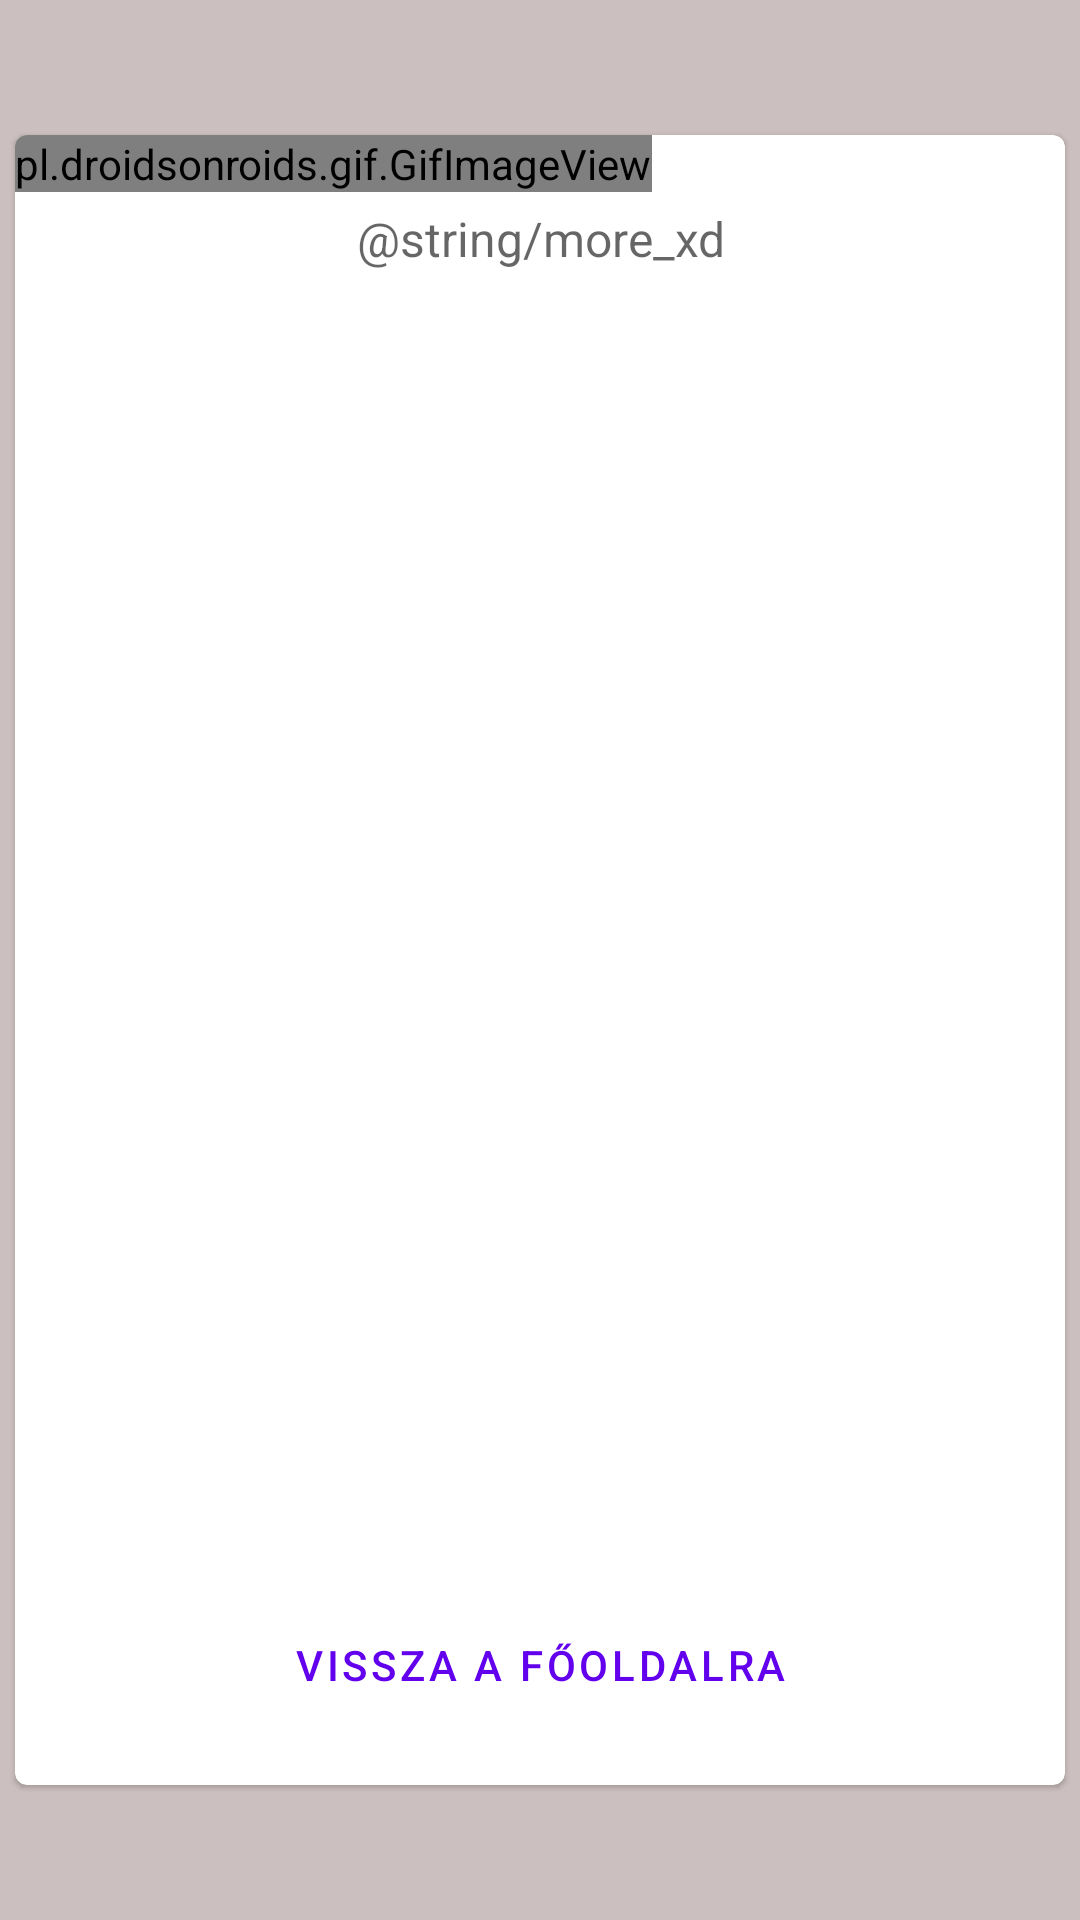

Android layout source for this screen:
<!-- AndroidManifest.xml: application theme Theme.SzőnyegShop -->
<!-- res/layout/activity_bovebben.xml -->
<?xml version="1.0" encoding="utf-8"?>
<ScrollView
    xmlns:android="http://schemas.android.com/apk/res/android"
    xmlns:app="http://schemas.android.com/apk/res-auto"
    xmlns:tools="http://schemas.android.com/tools"
    android:layout_width="match_parent"
    android:layout_height="match_parent"
    android:background="#CCBFBF"
    tools:context=".BovebbenActivity"
    android:fillViewport="true">

    <androidx.constraintlayout.widget.ConstraintLayout
        android:layout_width="match_parent"
        android:layout_height="wrap_content"
        >

        <com.google.android.material.card.MaterialCardView
            android:layout_width="350dp"
            android:layout_height="550dp"
            app:layout_constraintBottom_toBottomOf="parent"
            app:layout_constraintEnd_toEndOf="parent"
            app:layout_constraintStart_toStartOf="parent"
            app:layout_constraintTop_toTopOf="parent" >

            <androidx.constraintlayout.widget.ConstraintLayout
                android:layout_width="match_parent"
                android:layout_height="match_parent">

                <pl.droidsonroids.gif.GifImageView
                    android:layout_width="wrap_content"
                    android:layout_height="wrap_content"
                    android:src="@drawable/pepe_clown"
                    app:layout_constraintBottom_toBottomOf="parent"
                    app:layout_constraintEnd_toEndOf="parent"
                    app:layout_constraintHorizontal_bias="0.0"
                    app:layout_constraintStart_toStartOf="parent"
                    app:layout_constraintTop_toTopOf="parent"
                    app:layout_constraintVertical_bias="0.0" />

                <Button
                    android:id="@+id/vissza_but"
                    style="?android:attr/buttonBarButtonStyle"
                    android:layout_width="wrap_content"
                    android:layout_height="wrap_content"
                    android:text="Vissza a Főoldalra"
                    app:layout_constraintBottom_toBottomOf="parent"
                    app:layout_constraintEnd_toEndOf="parent"
                    app:layout_constraintStart_toStartOf="parent"
                    app:layout_constraintTop_toTopOf="parent"
                    app:layout_constraintVertical_bias="0.968" />

                <TextView
                    android:id="@+id/itemTitle"
                    style="@style/ItemDetailText"
                    android:layout_width="wrap_content"
                    android:layout_height="wrap_content"
                    android:padding="8dp"
                    android:text="@string/more_xd"
                    android:textColor="?android:textColorSecondary"
                    android:textSize="16sp"
                    app:layout_constraintBottom_toTopOf="@+id/vissza_but"
                    app:layout_constraintEnd_toEndOf="parent"
                    app:layout_constraintHorizontal_bias="0.502"
                    app:layout_constraintStart_toStartOf="parent"
                    app:layout_constraintTop_toTopOf="parent"
                    app:layout_constraintVertical_bias="0.035" />
            </androidx.constraintlayout.widget.ConstraintLayout>


        </com.google.android.material.card.MaterialCardView>

    </androidx.constraintlayout.widget.ConstraintLayout>
</ScrollView>
<!-- resources referenced by this layout -->
<resources>
  <style name="ItemDetailText">item_title</style>
  <style name="Theme.SzőnyegShop" parent="Theme.MaterialComponents.DayNight.DarkActionBar">
          
          <item name="colorPrimary">@color/purple_500</item>
          <item name="colorPrimaryVariant">@color/purple_700</item>
          <item name="colorOnPrimary">@color/white</item>
          
          <item name="colorSecondary">@color/teal_200</item>
          <item name="colorSecondaryVariant">@color/teal_700</item>
          <item name="colorOnSecondary">@color/black</item>
          
          <item name="android:statusBarColor" tools:targetApi="l">?attr/colorPrimaryVariant</item>
          
      </style>
  <!-- not gathered from this repository: default colours our renderer supplied (Android Studio template values) -->
  <color name="purple_500">#FF6200EE</color>
  <color name="purple_700">#FF3700B3</color>
  <color name="teal_200">#FF03DAC5</color>
  <color name="teal_700">#FF018786</color>
  <color name="black">#FF000000</color>
  <color name="white">#FFFFFFFF</color>
</resources>
